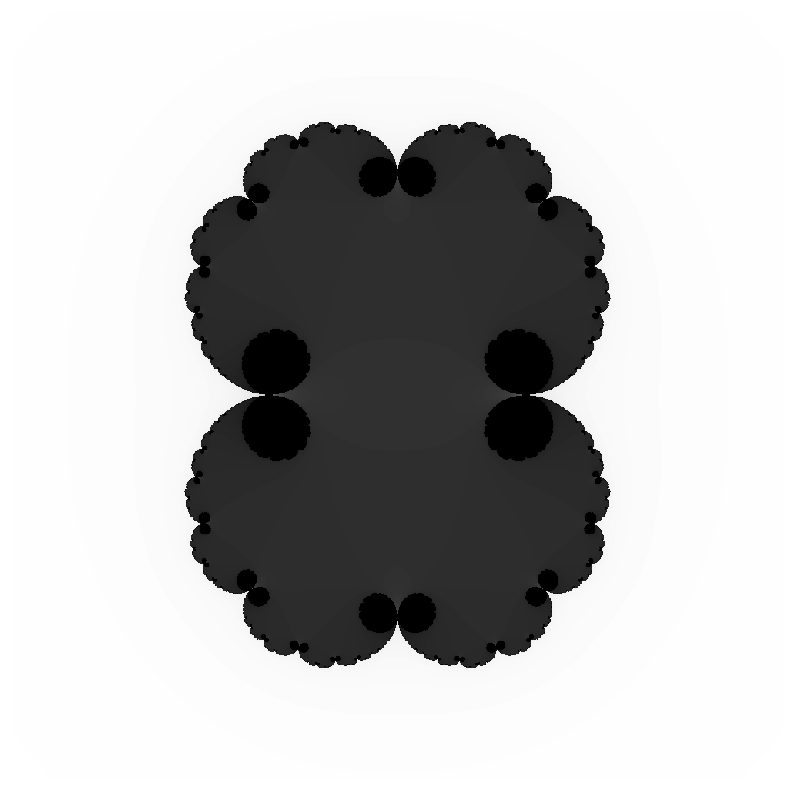

This figure's Python source:
import numpy as np
import matplotlib.pyplot as plt
def julia_set(c = -0.835 - 0.2321 * 1j, num_iter = 500, 
              N = 1000, X0 = np.array([-2, 2, -2, 2])):
   
  
    x0 = X0[0] 
    x1 = X0[1]
    y0 = X0[2]
    y1 = X0[3]

    x, y = np.meshgrid(np.linspace(x0, x1, N), 
                       np.linspace(y0, y1, N) * 1j)
    z = x + y
 
    F = np.zeros([N, N])
    
    for j in range(num_iter):
        z = z ** 2 + c
        index = np.abs(z) < np.inf
        F[index] = F[index] + 1
    return np.linspace(x0, x1, N), np.linspace(y0, y1, N), F
x, y, F = julia_set(c = 0.2504 + 0 * 1j, num_iter = 200, 
                    N = 1000, X0 = np.array([-1.5, 1.5, -1.5, 1.5]))
plt.figure(figsize = (10, 10)) 
plt.pcolormesh(x, y, F, cmap = "binary")
plt.axis('equal')
plt.axis('off')
plt.show()
